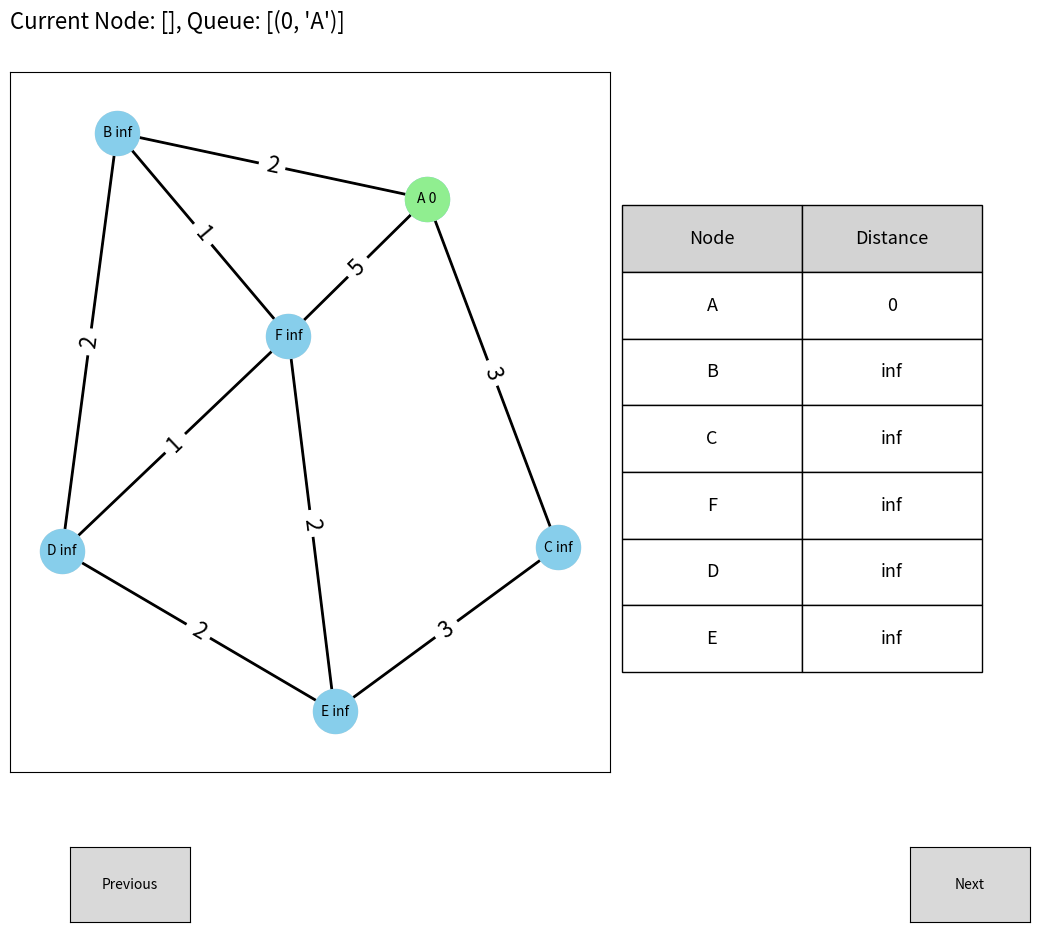

The matplotlib source for this figure:
import matplotlib.pyplot as plt
from matplotlib.widgets import Button
import networkx as nx
from collections import deque, defaultdict
import heapq
from matplotlib.table import Table
from copy import deepcopy

def dijkstra_capture_states(G, start_node):
    # Distance from start_node to all other nodes, initialized to infinity for all except the start_node
    distances = defaultdict(lambda: float('inf'))
    
    # Initialize distance to infinity for all nodes
    for node in G.nodes():
        distances[node] = float('inf')
    
    distances[start_node] = 0
    
    # Priority queue for selecting the next node with the smallest distance
    pq = [(0, start_node)]
    
    # Visited nodes to keep track of processed nodes
    visited = set()
    
    # Capture states: (current node, distances, priority queue)
    states = [([], dict(distances), list(pq), deepcopy(distances))]
    
    while pq:
        # Pop the node with the smallest distance
        current_distance, current_node = heapq.heappop(pq)
        if current_node in visited:
            continue

        visited.add(current_node)
        
        # Capture state after selecting a node but before exploring its neighbors
        states.append(([(current_node, current_distance)], dict(distances), list(pq), deepcopy(distances)))
        
        for neighbor, data in G[current_node].items():
            weight = data['weight']
            distance_through_current = current_distance + weight
            
            # If a shorter path to neighbor is found
            if distance_through_current < distances[neighbor]:
                distances[neighbor] = distance_through_current
                heapq.heappush(pq, (distance_through_current, neighbor))
                
        # Capture state after exploring neighbors
        states.append(([(current_node, current_distance)], dict(distances), list(pq), deepcopy(distances)))
    
    # Final state after all nodes are processed
    states.append(([], dict(distances), list(pq), deepcopy(distances)))
    
    return states

# Initialize graph and positions
G = nx.Graph()

# Adjacency matrix for the graph
adjacency_matrix = [
    [0, 2, 3, 0, 0, 5],  # Example weights for A's connections
    [2, 0, 0, 2, 0, 4],  # Example weights for B's connections
    [3, 0, 0, 0, 3, 0],  # Example weights for C's connections
    [0, 2, 0, 0, 2, 1],  # Example weights for D's connections
    [0, 0, 3, 2, 0, 2],  # Example weights for E's connections
    [5, 1, 0, 1, 2, 0]   # Example weights for F's connections
]

# Nodes corresponding to the matrix rows and columns
nodes = ['A', 'B', 'C', 'D', 'E', 'F']

# Add edges to the graph based on the adjacency matrix
for i, row in enumerate(adjacency_matrix):
    for j, val in enumerate(row):
        if val > 0:
            G.add_edge(nodes[i], nodes[j], weight=val)

pos = nx.spring_layout(G)  # positions for all nodes

# Perform BFS and capture states
states = dijkstra_capture_states(G, 'A')

[ print(s) for s in states ]

# print(states)

fig = plt.figure(figsize=(12, 10))
graph_ax = fig.add_axes([0.05, 0.2, 0.5, 0.7])  # Placeholder for the graph
table_ax = fig.add_axes([0.71, 0.3, 0.15, 0.4])  # Placeholder for the table

# Adjust buttons' positions if needed
axnext = plt.axes([0.8, 0.05, 0.1, 0.075])
axprev = plt.axes([0.1, 0.05, 0.1, 0.075])

# Create buttons
bnext = Button(axnext, 'Next')
bprev = Button(axprev, 'Previous')

# Button event handlers
def on_next(event):
    print("NEXT", current_state, len(states))
    if current_state[0] < len(states) - 1:
        current_state[0] += 1
        draw_state(current_state[0])
        print("STATE INDEX", current_state[0])
        fig.canvas.draw_idle()

def on_previous(event):
    print("PREV")
    if current_state[0] > 0:
        current_state[0] -= 1
        draw_state(current_state[0])
        print("STATE INDEX", current_state[0])
        fig.canvas.draw_idle()

bnext.on_clicked(on_next)
bprev.on_clicked(on_previous)

def draw_state(state_index):
    graph_ax.clear()
    table_ax.clear()

    # Your existing drawing code for nodes and edges, now using graph_ax instead of ax
    current_node, visited, queue, distances = states[state_index]

    # Display the current queue
    queue_text = f'Current Node: {current_node}, Queue: {queue}'
    graph_ax.set_title(queue_text, fontsize=16, loc='left', y=1.05)

    nx.draw_networkx(G, pos, ax=graph_ax, node_color='lightgrey', node_size=1000, with_labels=False)
    nx.draw_networkx_nodes(G, pos, nodelist=[x for x in visited.keys()], node_color='skyblue', node_size=1000, ax=graph_ax)
    nx.draw_networkx_nodes(G, pos, nodelist=[x[1] for x in queue], node_color='lightgreen', node_size=1000, ax=graph_ax)
    nx.draw_networkx_nodes(G, pos, nodelist=[x[0] for x in current_node], node_color='yellow', node_size=1000, ax=graph_ax)
    nx.draw_networkx_edges(G, pos, ax=graph_ax, width=2)
    edge_labels = nx.get_edge_attributes(G, 'weight')
    nx.draw_networkx_edge_labels(G, pos, edge_labels=edge_labels, font_size=16, ax=graph_ax)

    node_labels = {node: f"{node} {dist}" for node, dist in distances.items()}
    nx.draw_networkx_labels(G, pos, labels=node_labels, ax=graph_ax, font_size=10)

    # Creating the table on the table_ax
    table_ax.clear()  # Clear previous table/plot
    table = Table(table_ax, bbox=[0, 0, 1, 1])  # Use the entire right subplot for the table
    nrows, ncols = len(distances) + 1, 2
    width, height = 1.0 / ncols, 1.0 / nrows

    # Add the first row as a header
    table.add_cell(-1, -1, width, height, text='Node', loc='center', facecolor='lightgrey')
    table.add_cell(-1, 0, width, height, text='Distance', loc='center', facecolor='lightgrey')
    
    for i, (node, dist) in enumerate(distances.items()):
        table.add_cell(i, -1, width, height, text=node, loc='center')
        table.add_cell(i, 0, width, height, text=str(dist), loc='center')

    table.set_fontsize(14)
    table.scale(1, 1.2)
    table_ax.add_table(table)
    table_ax.axis('off')  # Hide the axes around the table

# Initial drawing
current_state = [0]  # Use a list for mutable integer to track the current state
draw_state(current_state[0])

plt.show()
